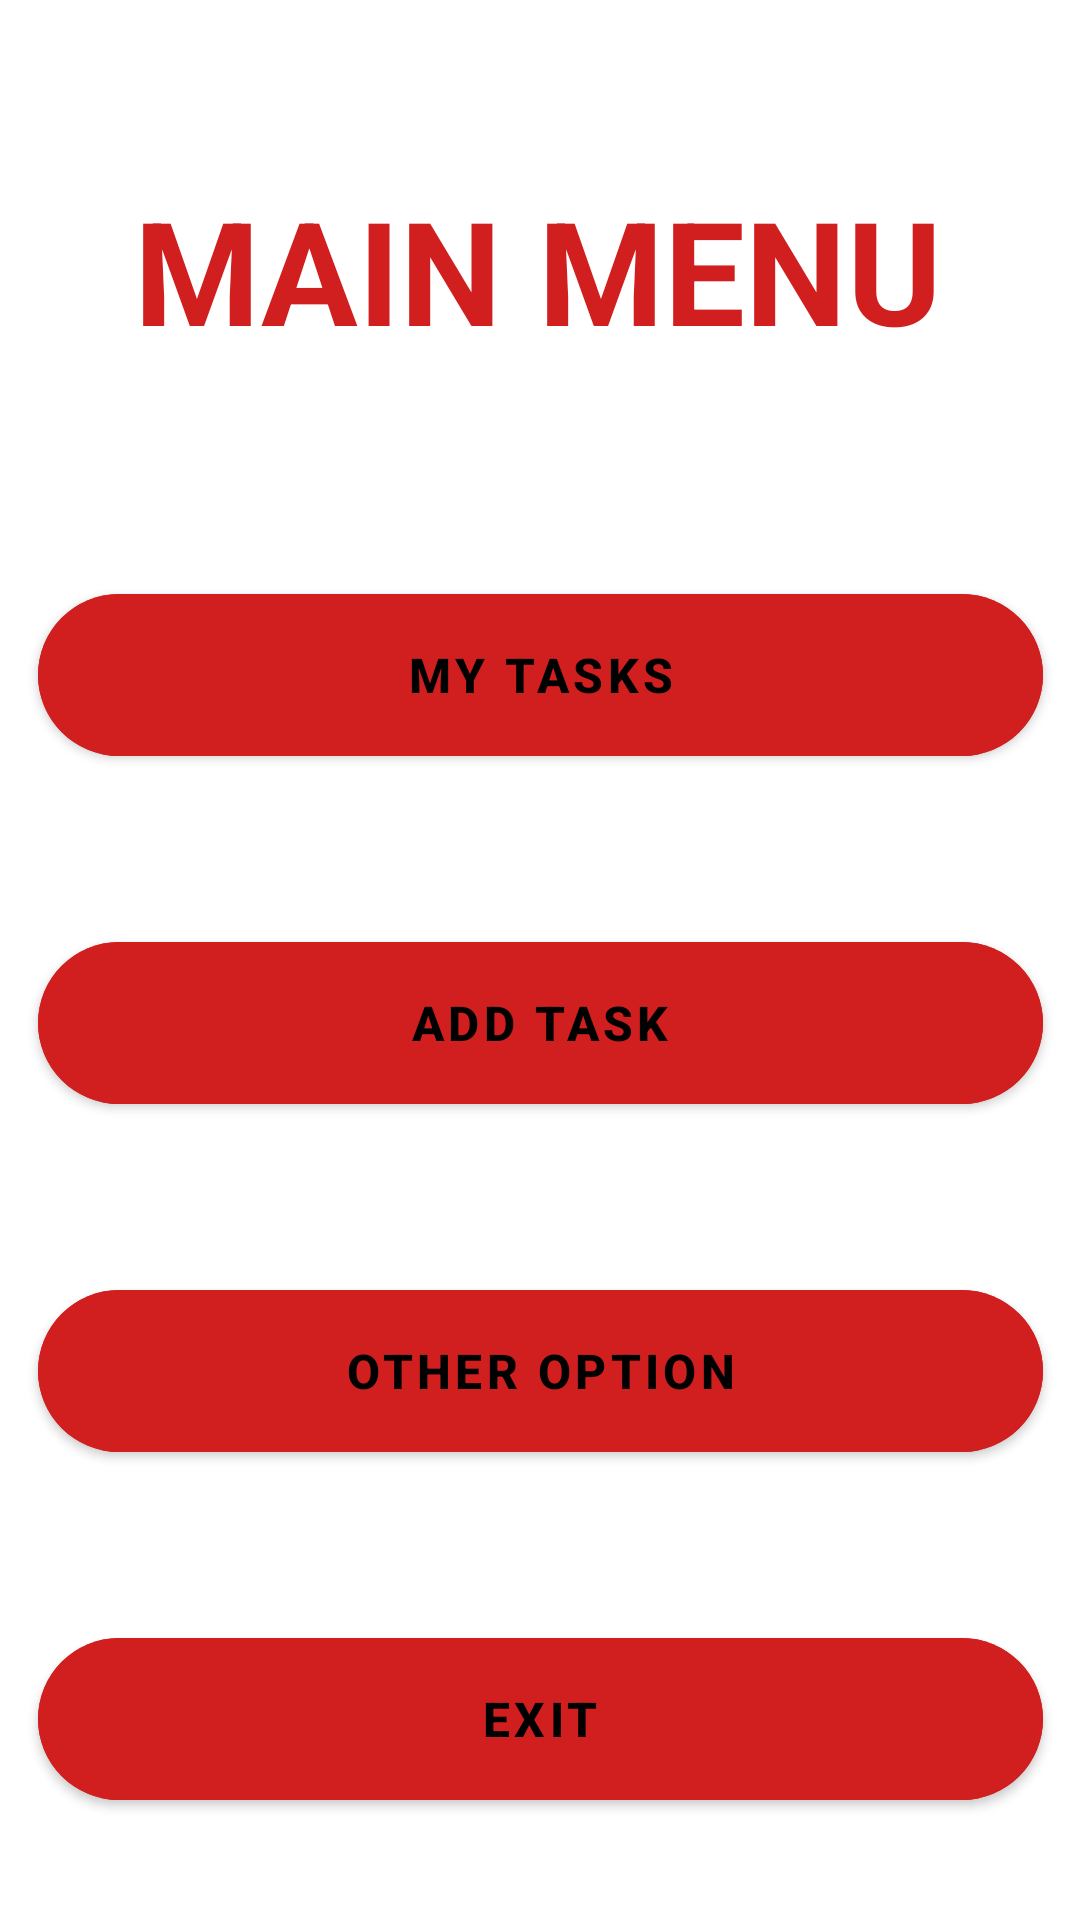

Reconstruct the res/layout file that produces this screen, plus the resources it refers to.
<!-- AndroidManifest.xml: activity theme Theme.Agendaly.NoActionBar -->
<!-- res/layout/activity_menu.xml -->
<?xml version="1.0" encoding="utf-8"?>
<androidx.constraintlayout.widget.ConstraintLayout xmlns:android="http://schemas.android.com/apk/res/android"
    xmlns:app="http://schemas.android.com/apk/res-auto"
    xmlns:tools="http://schemas.android.com/tools"
    android:layout_width="match_parent"
    android:layout_height="match_parent"
    android:background="@color/personalizado"
    tools:context=".ui.MenuActivity">

    <com.google.android.material.button.MaterialButton
        android:id="@+id/exit"
        android:layout_width="335dp"
        android:layout_height="66dp"
        android:layout_marginStart="38dp"
        android:layout_marginTop="50dp"
        android:layout_marginEnd="38dp"
        android:backgroundTint="#D11F1F"
        android:onClick="exit"
        android:text="@string/exit"
        android:textColor="@color/black"
        android:textSize="16sp"
        android:textStyle="bold"
        app:cornerRadius="40dp"
        app:layout_constraintEnd_toEndOf="parent"
        app:layout_constraintStart_toStartOf="parent"
        app:layout_constraintTop_toBottomOf="@+id/button4" />

    <com.google.android.material.button.MaterialButton
        android:id="@+id/button_second"
        android:layout_width="335dp"
        android:layout_height="66dp"
        android:layout_marginStart="38dp"
        android:layout_marginTop="192dp"
        android:layout_marginEnd="38dp"
        android:backgroundTint="#D11F1F"
        android:onClick="switchMyTasks"
        android:text="@string/tasks"
        android:textColor="@color/black"
        android:textSize="16sp"
        android:textStyle="bold"
        app:cornerRadius="40dp"
        app:layout_constraintEnd_toEndOf="parent"
        app:layout_constraintStart_toStartOf="parent"
        app:layout_constraintTop_toTopOf="parent" />

    <com.google.android.material.button.MaterialButton
        android:id="@+id/button3"
        android:layout_width="335dp"
        android:layout_height="66dp"
        android:layout_marginStart="38dp"
        android:layout_marginTop="50dp"
        android:layout_marginEnd="38dp"
        android:backgroundTint="#D11F1F"
        android:onClick="switchNewTask"
        android:text="@string/add_task"
        android:textColor="@color/black"
        android:textSize="16sp"
        android:textStyle="bold"
        app:cornerRadius="40dp"
        app:layout_constraintEnd_toEndOf="parent"
        app:layout_constraintStart_toStartOf="parent"
        app:layout_constraintTop_toBottomOf="@+id/button_second"
        tools:ignore="OnClick" />

    <com.google.android.material.button.MaterialButton
        android:id="@+id/button4"
        android:layout_width="335dp"
        android:layout_height="66dp"
        android:layout_marginStart="38dp"
        android:layout_marginTop="50dp"
        android:layout_marginEnd="38dp"
        android:backgroundTint="#D11F1F"
        android:text="@string/other_option"
        android:textColor="@color/black"
        android:textSize="16sp"
        android:textStyle="bold"
        app:cornerRadius="40dp"
        app:layout_constraintEnd_toEndOf="parent"
        app:layout_constraintStart_toStartOf="parent"
        app:layout_constraintTop_toBottomOf="@+id/button3" />

    <TextView
        android:id="@+id/menu"
        android:layout_width="wrap_content"
        android:layout_height="wrap_content"
        android:layout_marginBottom="70dp"
        android:text="@string/menu"
        android:textColor="#D11F1F"
        android:textSize="48sp"
        android:textStyle="bold"
        app:layout_constraintBottom_toTopOf="@+id/button_second"
        app:layout_constraintEnd_toEndOf="parent"
        app:layout_constraintHorizontal_bias="0.496"
        app:layout_constraintStart_toStartOf="parent" />

</androidx.constraintlayout.widget.ConstraintLayout>
<!-- resources referenced by this layout -->
<resources>
  <color name="black">#FF000000</color>
  <string name="add_task">Add task</string>
  <string name="exit">Exit</string>
  <string name="menu">MAIN MENU</string>
  <string name="other_option">Other option</string>
  <string name="tasks">My tasks</string>
  <style name="Theme.Agendaly.NoActionBar">
          <item name="windowActionBar">false</item>
          <item name="windowNoTitle">true</item>
      </style>
</resources>
